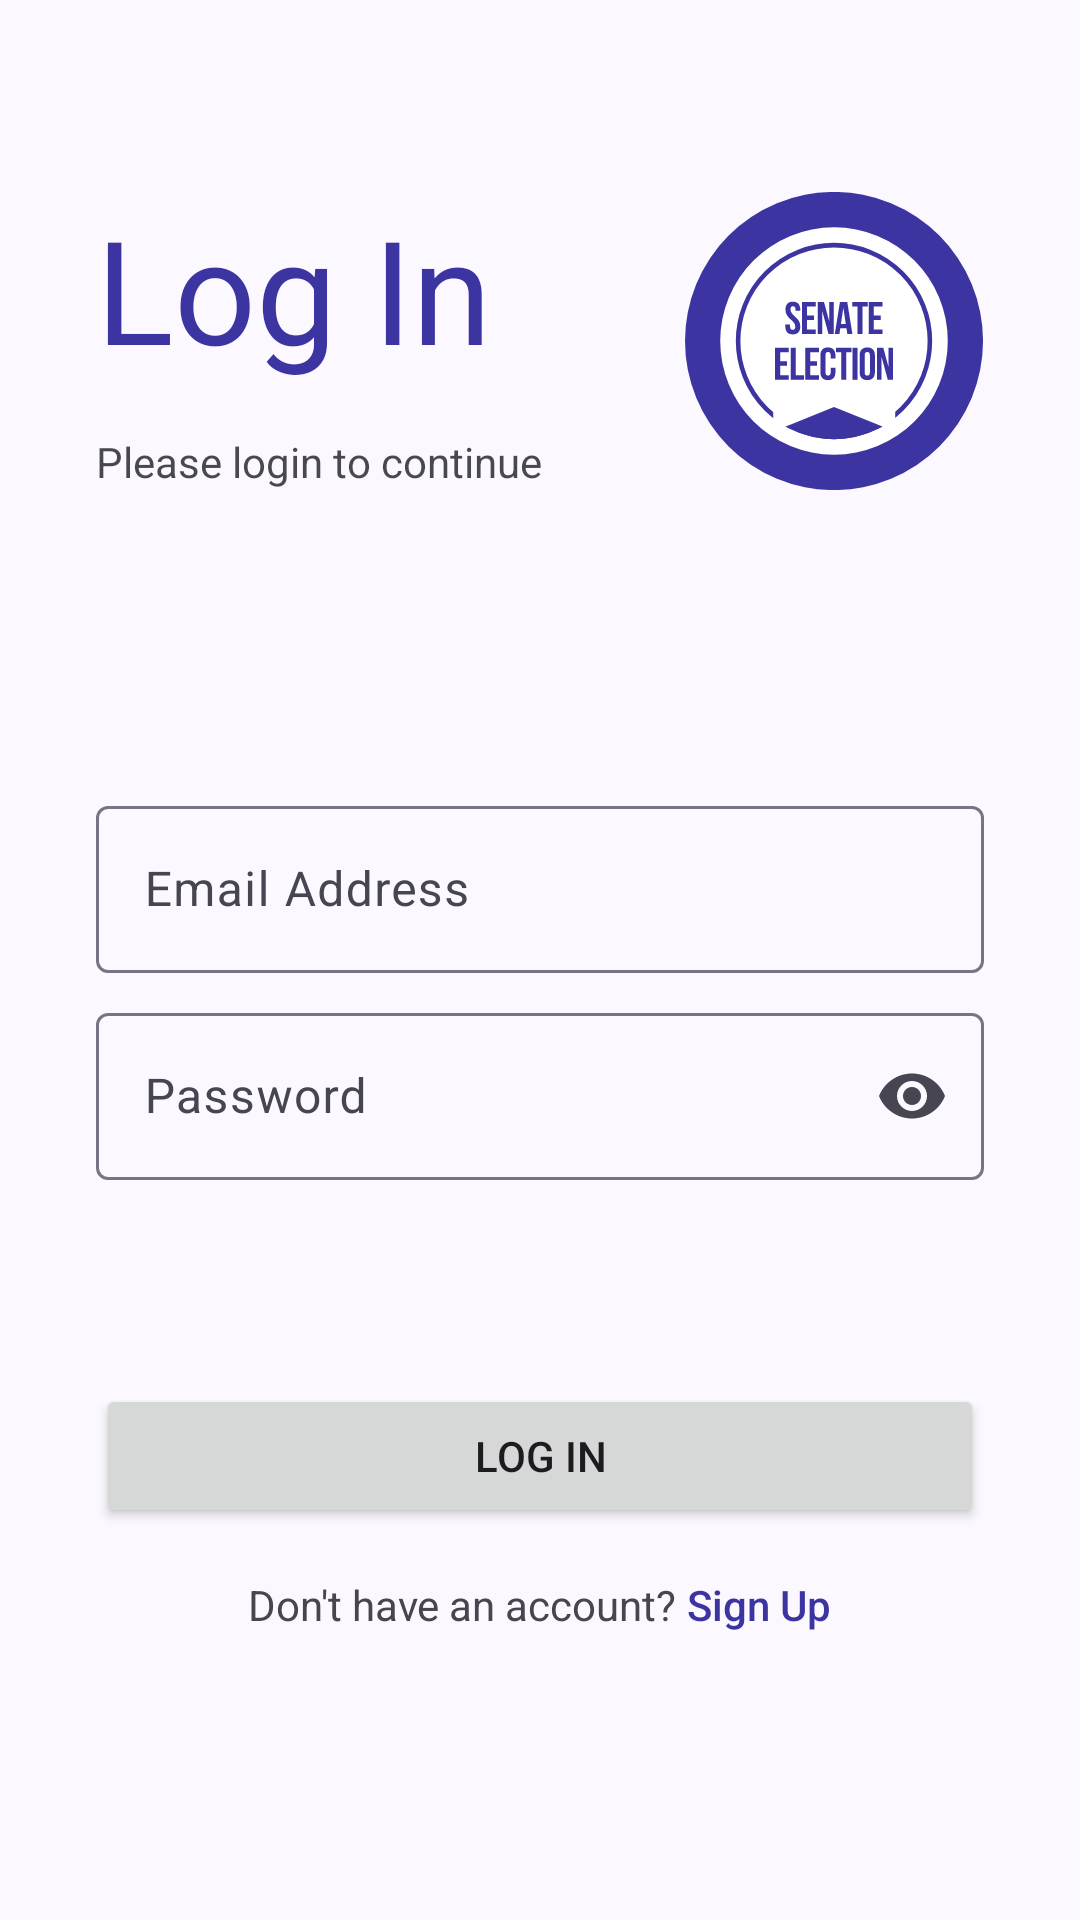

Android layout source for this screen:
<!-- AndroidManifest.xml: application theme Theme.SenateElectionInfo -->
<!-- res/layout/activity_login.xml -->
<?xml version="1.0" encoding="utf-8"?>
<androidx.constraintlayout.widget.ConstraintLayout xmlns:android="http://schemas.android.com/apk/res/android"
    xmlns:app="http://schemas.android.com/apk/res-auto"
    xmlns:tools="http://schemas.android.com/tools"
    android:layout_width="match_parent"
    android:layout_height="match_parent">

    <androidx.constraintlayout.widget.ConstraintLayout
        android:layout_width="wrap_content"
        android:layout_height="0dp"
        android:layout_marginEnd="32dp"
        app:layout_constraintBottom_toBottomOf="@+id/txtLogInDescription"
        app:layout_constraintEnd_toEndOf="parent"
        app:layout_constraintTop_toTopOf="@+id/txtHeaderLogIn">

        <ImageView
            android:id="@+id/imgLogInLogo"
            android:layout_width="100dp"
            android:layout_height="0dp"
            app:layout_constraintBottom_toBottomOf="parent"
            app:layout_constraintEnd_toEndOf="parent"
            app:layout_constraintStart_toStartOf="parent"
            app:layout_constraintTop_toTopOf="parent"
            app:srcCompat="@drawable/ic_app_logo" />

        <ProgressBar
            android:id="@+id/progressBarLogIn"
            style="?android:attr/progressBarStyle"
            android:layout_width="0dp"
            android:layout_height="0dp"
            android:indeterminateBehavior="repeat"
            android:visibility="invisible"
            app:layout_constraintBottom_toBottomOf="parent"
            app:layout_constraintEnd_toEndOf="parent"
            app:layout_constraintStart_toStartOf="parent"
            app:layout_constraintTop_toTopOf="@+id/imgLogInLogo" />
    </androidx.constraintlayout.widget.ConstraintLayout>

    <TextView
        android:id="@+id/txtHeaderLogIn"
        style="@style/Text.Auth.Header"
        android:layout_width="wrap_content"
        android:layout_height="wrap_content"
        android:layout_marginStart="32dp"
        android:layout_marginTop="64dp"
        android:text="@string/auth_login"
        app:layout_constraintStart_toStartOf="parent"
        app:layout_constraintTop_toTopOf="parent" />

    <TextView
        android:id="@+id/txtLogInDescription"
        android:layout_width="wrap_content"
        android:layout_height="wrap_content"
        style="@style/Text.Auth.Description"
        android:text="Please login to continue"
        app:layout_constraintStart_toStartOf="parent"
        app:layout_constraintTop_toBottomOf="@+id/txtHeaderLogIn" />

    <LinearLayout
        android:id="@+id/grpLogInForm"
        android:layout_width="match_parent"
        android:layout_height="0dp"
        android:layout_marginTop="64dp"
        android:orientation="vertical"
        android:padding="32dp"
        app:layout_constraintEnd_toEndOf="parent"
        app:layout_constraintStart_toStartOf="parent"
        app:layout_constraintTop_toBottomOf="@+id/txtLogInDescription">

        <com.google.android.material.textfield.TextInputLayout
            android:id="@+id/inputLogInEmailLayout"
            android:layout_width="match_parent"
            android:layout_height="wrap_content"
            android:layout_marginTop="4dp"
            android:layout_marginBottom="4dp"
            android:hint="Email Address">

            <com.google.android.material.textfield.TextInputEditText
                android:id="@+id/inputLogInEmail"
                android:layout_width="match_parent"
                android:layout_height="wrap_content"
                android:inputType="text|textEmailAddress" />
        </com.google.android.material.textfield.TextInputLayout>

        <com.google.android.material.textfield.TextInputLayout
            android:id="@+id/inputLogInPasswordLayout"
            android:layout_width="match_parent"
            android:layout_height="wrap_content"
            android:layout_marginTop="4dp"
            android:layout_marginBottom="4dp"
            android:hint="Password"
            app:endIconMode="password_toggle">

            <com.google.android.material.textfield.TextInputEditText
                android:id="@+id/inputLogInPassword"
                android:layout_width="match_parent"
                android:layout_height="wrap_content"
                android:inputType="text|textPassword" />
        </com.google.android.material.textfield.TextInputLayout>
    </LinearLayout>

    <Button
        android:id="@+id/btnLogIn"
        android:layout_width="0dp"
        android:layout_height="wrap_content"
        android:layout_marginStart="32dp"
        android:layout_marginTop="32dp"
        android:layout_marginEnd="32dp"
        android:text="@string/auth_login"
        app:layout_constraintEnd_toEndOf="parent"
        app:layout_constraintStart_toStartOf="parent"
        app:layout_constraintTop_toBottomOf="@+id/grpLogInForm" />

    <LinearLayout
        android:layout_width="match_parent"
        android:layout_height="0dp"
        android:layout_marginStart="32dp"
        android:layout_marginTop="16dp"
        android:layout_marginEnd="32dp"
        android:gravity="center"
        android:orientation="horizontal"
        app:layout_constraintEnd_toEndOf="parent"
        app:layout_constraintStart_toStartOf="parent"
        app:layout_constraintTop_toBottomOf="@+id/btnLogIn">

        <TextView
            android:layout_width="wrap_content"
            android:layout_height="wrap_content"
            android:layout_weight="0"
            android:text="Don't have an account? " />

        <TextView
            android:id="@+id/txtSignUpLink"
            android:layout_width="wrap_content"
            android:layout_height="wrap_content"
            android:layout_weight="0"
            android:fontFamily="sans-serif-medium"
            android:text="@string/auth_signup"
            android:textColor="?attr/colorPrimary" />
    </LinearLayout>
</androidx.constraintlayout.widget.ConstraintLayout>
<!-- resources referenced by this layout -->
<resources>
  <string name="auth_login">Log In</string>
  <string name="auth_signup">Sign Up</string>
  <style name="Text.Auth.Description" parent="Widget.AppCompat.TextView">
          <item name="android:layout_marginStart">32dp</item>
          <item name="android:layout_marginTop">16dp</item>
          <item name="android:textColor">?attr/colorOnBackground</item>
          <item name="android:alpha">0.8</item>
      </style>
  <style name="Text.Auth.Header" parent="Widget.AppCompat.TextView">
          <item name="android:textSize">48sp</item>
          <item name="fontFamily">@font/roboto_condensed_bold</item>
          <item name="android:textColor">@color/md_theme_primary</item>
      </style>
  <style name="Theme.SenateElectionInfo" parent="Base.Theme.SenateElectionInfo" />
  <color name="md_theme_primary">#3C35A1</color>
  <color name="md_theme_onPrimary">#FFFFFF</color>
  <color name="md_theme_primaryContainer">#615CC7</color>
  <color name="md_theme_onPrimaryContainer">#FFFFFF</color>
  <color name="md_theme_secondary">#5C5A84</color>
  <color name="md_theme_onSecondary">#FFFFFF</color>
  <color name="md_theme_secondaryContainer">#D7D3FF</color>
  <color name="md_theme_onSecondaryContainer">#3F3D65</color>
  <color name="md_theme_tertiary">#77216D</color>
  <color name="md_theme_onTertiary">#FFFFFF</color>
  <color name="md_theme_tertiaryContainer">#A24794</color>
  <color name="md_theme_onTertiaryContainer">#FFFFFF</color>
  <color name="md_theme_error">#BA1A1A</color>
  <color name="md_theme_onError">#FFFFFF</color>
  <color name="md_theme_errorContainer">#FFDAD6</color>
  <color name="md_theme_onErrorContainer">#410002</color>
  <color name="md_theme_background">#FCF8FF</color>
  <color name="md_theme_onBackground">#1B1B22</color>
  <color name="md_theme_surface">#FCF8FF</color>
  <color name="md_theme_onSurface">#1B1B22</color>
  <color name="md_theme_surfaceVariant">#E4E0F1</color>
  <color name="md_theme_onSurfaceVariant">#474552</color>
  <color name="md_theme_outline">#777584</color>
  <color name="md_theme_outlineVariant">#C8C4D5</color>
  <color name="md_theme_inverseSurface">#303037</color>
  <color name="md_theme_inverseOnSurface">#F3EFF9</color>
  <color name="md_theme_inversePrimary">#C4C0FF</color>
  <color name="md_theme_primaryFixed">#E3DFFF</color>
  <color name="md_theme_onPrimaryFixed">#110069</color>
  <color name="md_theme_primaryFixedDim">#C4C0FF</color>
  <color name="md_theme_onPrimaryFixedVariant">#3D36A1</color>
  <color name="md_theme_secondaryFixed">#E3DFFF</color>
  <color name="md_theme_onSecondaryFixed">#18163D</color>
  <color name="md_theme_secondaryFixedDim">#C5C2F2</color>
  <color name="md_theme_onSecondaryFixedVariant">#44426B</color>
  <color name="md_theme_tertiaryFixed">#FFD7F2</color>
  <color name="md_theme_onTertiaryFixed">#390034</color>
  <color name="md_theme_tertiaryFixedDim">#FFACEC</color>
  <color name="md_theme_onTertiaryFixedVariant">#78216E</color>
  <color name="md_theme_surfaceDim">#DCD8E2</color>
  <color name="md_theme_surfaceBright">#FCF8FF</color>
  <color name="md_theme_surfaceContainerLowest">#FFFFFF</color>
  <color name="md_theme_surfaceContainerLow">#F6F2FC</color>
  <color name="md_theme_surfaceContainer">#F0ECF6</color>
  <color name="md_theme_surfaceContainerHigh">#EAE6F0</color>
  <color name="md_theme_surfaceContainerHighest">#E5E1EB</color>
</resources>
